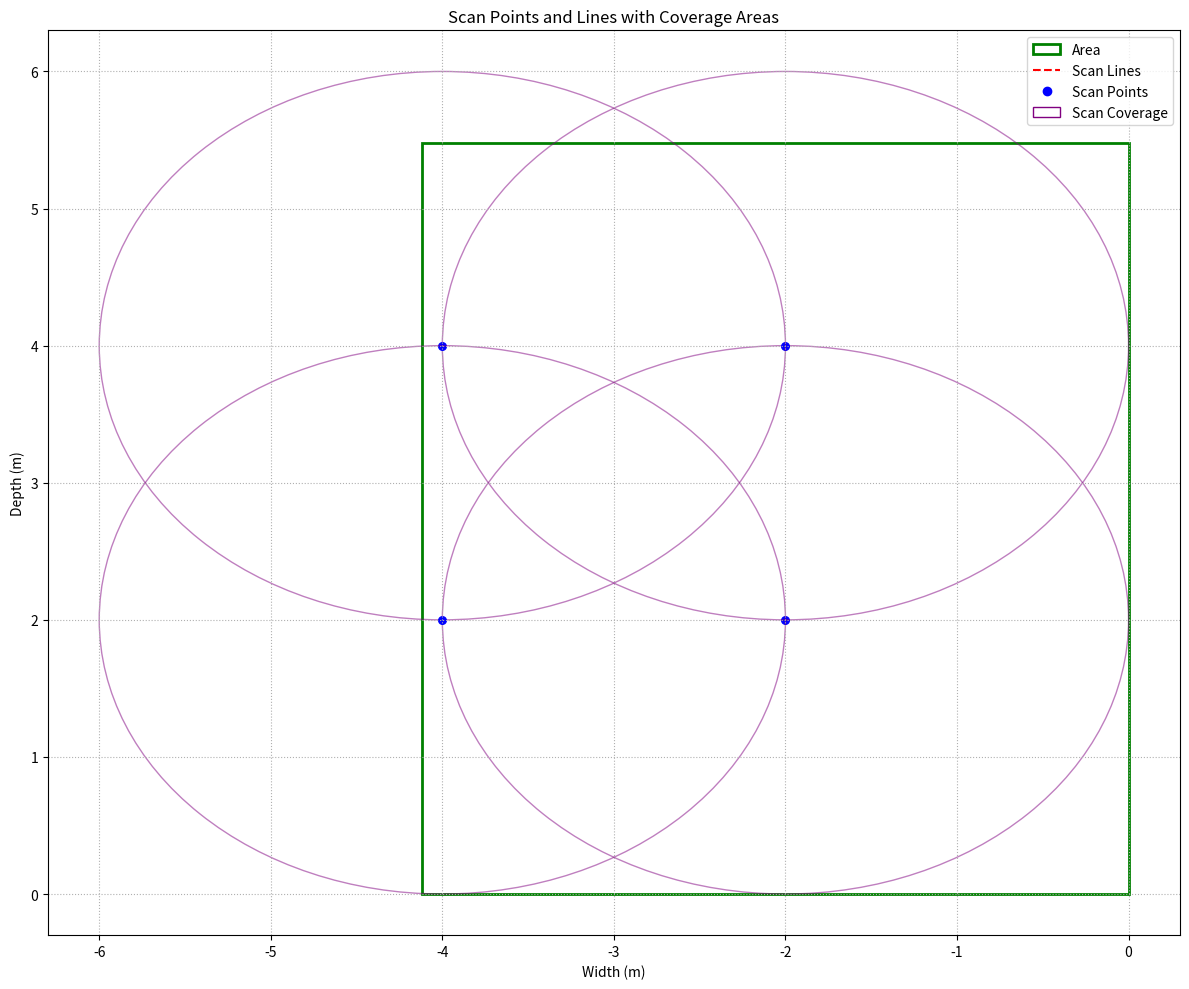

The script that saved this image:
import numpy as np
import matplotlib.pyplot as plt
from matplotlib.patches import Rectangle, Circle



class ScanPoint:
    def __init__(self, x, y, rotation_limited: bool = False, rotation_bounds: tuple = (0, 0)):
        self.x = x
        self.y = y
        self.rotation_limited = rotation_limited
        self.rotation_bounds = rotation_bounds

    @property
    def coords(self):
        return self.x, self.y

    def __repr__(self):
        return f"Scan Point: ({self.x}, {self.y}). Limited?: {self.rotation_limited}, Rotation: {self.rotation_bounds}"


def _filter_array_inplace(arr, min_value, max_value):
    indices_to_remove = np.where((arr <= min_value) | (arr >= max_value))[0]
    return np.delete(arr, indices_to_remove)


class ScanPointGenerator:
    def __init__(self, x_lim=4.12, y_lim=5.48, scan_radius=2, flip_x: bool = False, flip_y: bool = False,):
        self.x_lim = x_lim
        self.y_lim = y_lim
        self.scan_radius = scan_radius
        self.flip_x = flip_x
        self.flip_y = flip_y
        self.points = self.generate_scan_points(x_lim, y_lim, scan_radius, flip_x, flip_y)


    def generate_scan_points(self, x_lim, y_lim, scan_radius, flip_x=False, flip_y=False, remove_points_on_boundary=True):
        x_coords = np.arange(0, x_lim + scan_radius, scan_radius)
        y_coords = np.arange(0, y_lim + scan_radius, scan_radius)
        # Clip the last points to ensure they don't exceed the rectangle dimensions
        # scan_lines = np.clip(scan_lines, 0, x_lim)
        # scan_points = np.clip(scan_points, 0, y_lim)

        if remove_points_on_boundary:
            x_coords = _filter_array_inplace(x_coords, 0, x_lim)
            y_coords = _filter_array_inplace(y_coords, 0, y_lim)

        if flip_x:
            x_coords = -x_coords

        if flip_y:
            y_coords = -y_coords

        scans = []
        for i, x in enumerate(x_coords):
            if i % 2 == 0:
                for y in y_coords:
                    scans.append(ScanPoint(x, y))
            else:
                for y in y_coords[::-1]:
                    scans.append(ScanPoint(x, y))

        return scans

    def plot_scan_points(self, ax=None):
        width = self.x_lim if not self.flip_x else -self.x_lim
        depth = self.y_lim if not self.flip_y else -self.y_lim

        if not ax:
            fig, ax = plt.subplots(figsize=(12, 10))

        # Plot rectangle
        rect = Rectangle((0, 0), width, depth, fill=False, edgecolor='green', linewidth=2)
        ax.add_patch(rect)

        # Plot scan points and circles
        for point in self.points:
            ax.scatter(*point.coords, color='blue', s=30)
            circle = Circle(point.coords, self.scan_radius, fill=False, edgecolor='purple', alpha=0.5)
            ax.add_patch(circle)

        # Set plot limits and labels
        # ax.set_xlim(0, width)
        # ax.set_ylim(0, depth)
        ax.set_xlabel('Width (m)')
        ax.set_ylabel('Depth (m)')
        ax.set_title('Scan Points and Lines with Coverage Areas')

        # Add grid and legend
        ax.grid(True, linestyle=':')
        ax.legend([rect, plt.Line2D([0], [0], color='red', linestyle='--'),
                   plt.Line2D([0], [0], marker='o', color='blue', linestyle='None'),
                   Circle((0, 0), 1, fill=False, edgecolor='purple')],
                  ['Area', 'Scan Lines', 'Scan Points', 'Scan Coverage'],
                  loc='upper right')

        plt.tight_layout()
        plt.show()


# # Parameters
if __name__ == '__main__':
    width = 4.12
    depth = 5.48
    max_scan_distance = 2
    flip_x = True
    flip_y = False
    # Generate scan points and lines
    scan_gen = ScanPointGenerator(width, depth, max_scan_distance, flip_x, flip_y)

    # Plot the points
    scan_gen.plot_scan_points()